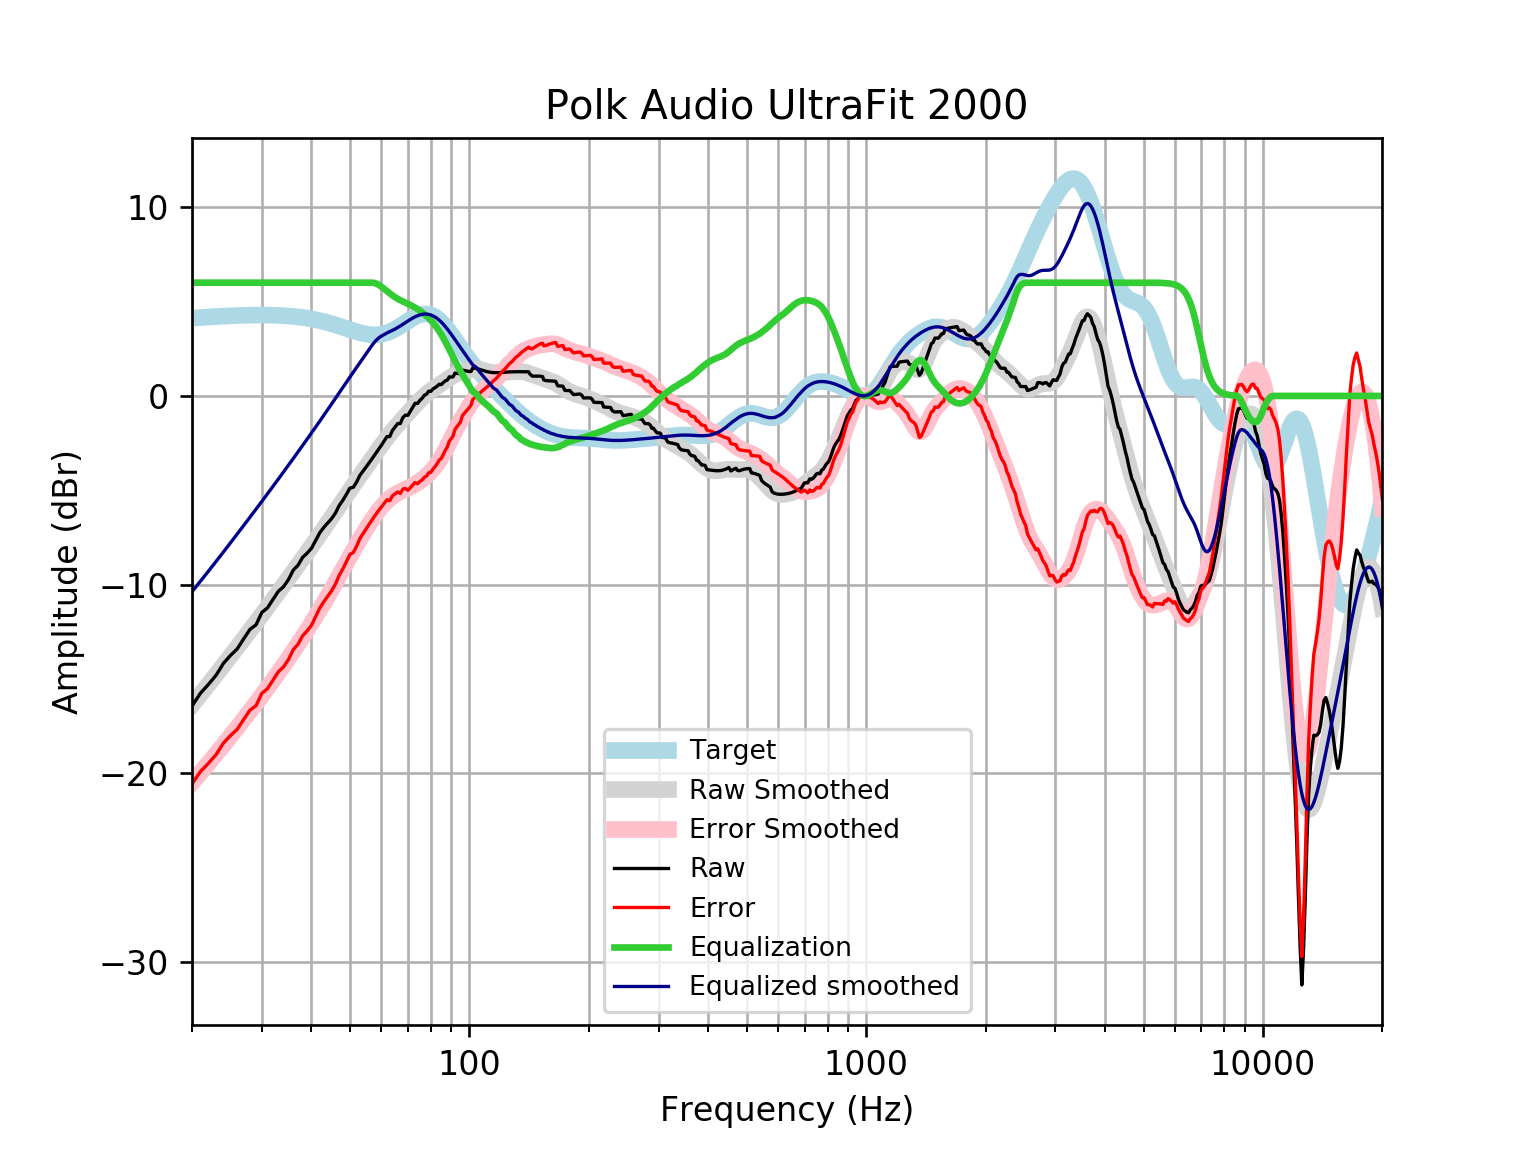

Data behind this chart, as committed beside it:
frequency, raw, error, smoothed, error_smoothed, equalization, equalized_raw, equalized_smoothed, target
20, -16.43, -20.55, -16.37, -20.49, 6, -10.43, -10.37, 4.121
21, -15.75, -19.9, -15.82, -19.97, 6.0, -9.751, -9.82, 4.152
22, -15.28, -19.46, -15.29, -19.47, 6.0, -9.282, -9.286, 4.18
23, -14.8, -19, -14.77, -18.97, 6, -8.799, -8.769, 4.205
24, -14.17, -18.39, -14.27, -18.49, 6, -8.166, -8.268, 4.227
25, -13.75, -17.99, -13.78, -18.03, 6, -7.749, -7.784, 4.245
26, -13.4, -17.66, -13.32, -17.58, 6.0, -7.402, -7.316, 4.259
27, -12.87, -17.14, -12.86, -17.13, 6.0, -6.866, -6.863, 4.271
28, -12.37, -16.64, -12.42, -16.7, 6.0, -6.366, -6.425, 4.278
29, -12.13, -16.41, -12, -16.28, 6, -6.126, -5.999, 4.283
30, -11.47, -15.75, -11.59, -15.87, 6.0, -5.469, -5.585, 4.284
31, -11.23, -15.51, -11.18, -15.46, 6, -5.225, -5.183, 4.281
32, -10.78, -15.05, -10.79, -15.07, 6, -4.778, -4.79, 4.275
33, -10.35, -14.62, -10.41, -14.67, 6.0, -4.351, -4.407, 4.265
34, -10.11, -14.36, -10.03, -14.28, 6, -4.112, -4.034, 4.251
35, -9.732, -13.97, -9.669, -13.9, 6, -3.732, -3.669, 4.233
36, -9.228, -13.44, -9.313, -13.52, 6, -3.228, -3.313, 4.211
37, -8.971, -13.16, -8.965, -13.15, 6.0, -2.971, -2.965, 4.185
38, -8.553, -12.71, -8.625, -12.78, 6, -2.553, -2.625, 4.155
39, -8.33, -12.45, -8.292, -12.41, 6, -2.33, -2.292, 4.12
40, -8.074, -12.15, -7.965, -12.04, 6.0, -2.074, -1.965, 4.08
41, -7.651, -11.69, -7.645, -11.68, 6, -1.651, -1.645, 4.037
42, -7.241, -11.23, -7.33, -11.32, 6, -1.241, -1.33, 3.989
43, -6.956, -10.89, -7.02, -10.96, 6, -0.9564, -1.02, 3.937
44, -6.724, -10.6, -6.715, -10.59, 6.0, -0.7235, -0.7146, 3.881
45, -6.491, -10.31, -6.414, -10.24, 6, -0.4913, -0.4139, 3.823
46, -6.196, -9.959, -6.118, -9.878, 6, -0.1964, -0.1181, 3.762
47, -5.801, -9.501, -5.828, -9.526, 6.0, 0.1985, 0.1721, 3.7
48, -5.527, -9.163, -5.544, -9.179, 6.0, 0.4731, 0.4558, 3.636
49, -5.21, -8.784, -5.268, -8.84, 6, 0.7899, 0.7322, 3.574
50, -4.884, -8.397, -4.999, -8.511, 6, 1.116, 1.001, 3.512
51, -4.839, -8.293, -4.738, -8.192, 6.0, 1.161, 1.262, 3.454
52, -4.556, -7.956, -4.483, -7.883, 6, 1.444, 1.517, 3.4
53, -4.202, -7.553, -4.235, -7.587, 6, 1.798, 1.765, 3.351
54, -3.976, -7.285, -3.991, -7.302, 6, 2.024, 2.009, 3.31
55, -3.749, -7.025, -3.751, -7.029, 6.0, 2.251, 2.249, 3.276
56, -3.521, -6.774, -3.515, -6.77, 6, 2.479, 2.485, 3.253
57, -3.294, -6.533, -3.283, -6.525, 6, 2.706, 2.717, 3.239
58, -3.066, -6.303, -3.056, -6.296, 5.967, 2.901, 2.911, 3.237
59, -2.838, -6.085, -2.835, -6.085, 5.897, 3.058, 3.062, 3.246
60, -2.618, -5.886, -2.622, -5.894, 5.792, 3.174, 3.17, 3.268
61, -2.384, -5.685, -2.416, -5.722, 5.673, 3.289, 3.257, 3.301
62, -2.156, -5.502, -2.219, -5.57, 5.555, 3.399, 3.335, 3.346
63, -2.154, -5.556, -2.032, -5.438, 5.438, 3.283, 3.406, 3.402
64, -1.827, -5.295, -1.853, -5.324, 5.324, 3.497, 3.471, 3.468
65, -1.644, -5.185, -1.682, -5.227, 5.227, 3.583, 3.545, 3.542
66, -1.463, -5.085, -1.518, -5.143, 5.143, 3.68, 3.625, 3.622
67, -1.463, -5.171, -1.361, -5.07, 5.07, 3.607, 3.709, 3.707
68, -1.14, -4.936, -1.208, -5.004, 5.004, 3.864, 3.796, 3.796
69, -1.017, -4.901, -1.059, -4.942, 4.942, 3.926, 3.884, 3.884
70, -1.027, -4.998, -0.9117, -4.881, 4.881, 3.854, 3.97, 3.97
71, -0.8127, -4.865, -0.7673, -4.818, 4.818, 4.005, 4.051, 4.053
72, -0.593, -4.721, -0.6258, -4.752, 4.752, 4.159, 4.126, 4.128
73, -0.3875, -4.583, -0.4881, -4.68, 4.68, 4.293, 4.192, 4.195
74, -0.4012, -4.653, -0.3554, -4.603, 4.603, 4.202, 4.248, 4.251
75, -0.2417, -4.537, -0.229, -4.52, 4.52, 4.278, 4.291, 4.295
76, -0.1281, -4.454, -0.1099, -4.431, 4.431, 4.303, 4.321, 4.325
77, 0.03235, -4.308, 0.001016, -4.335, 4.335, 4.368, 4.336, 4.341
78, 0.09217, -4.248, 0.1036, -4.232, 4.232, 4.325, 4.336, 4.34
79, 0.2521, -4.072, 0.1981, -4.122, 4.122, 4.374, 4.32, 4.324
... 553 more rows
